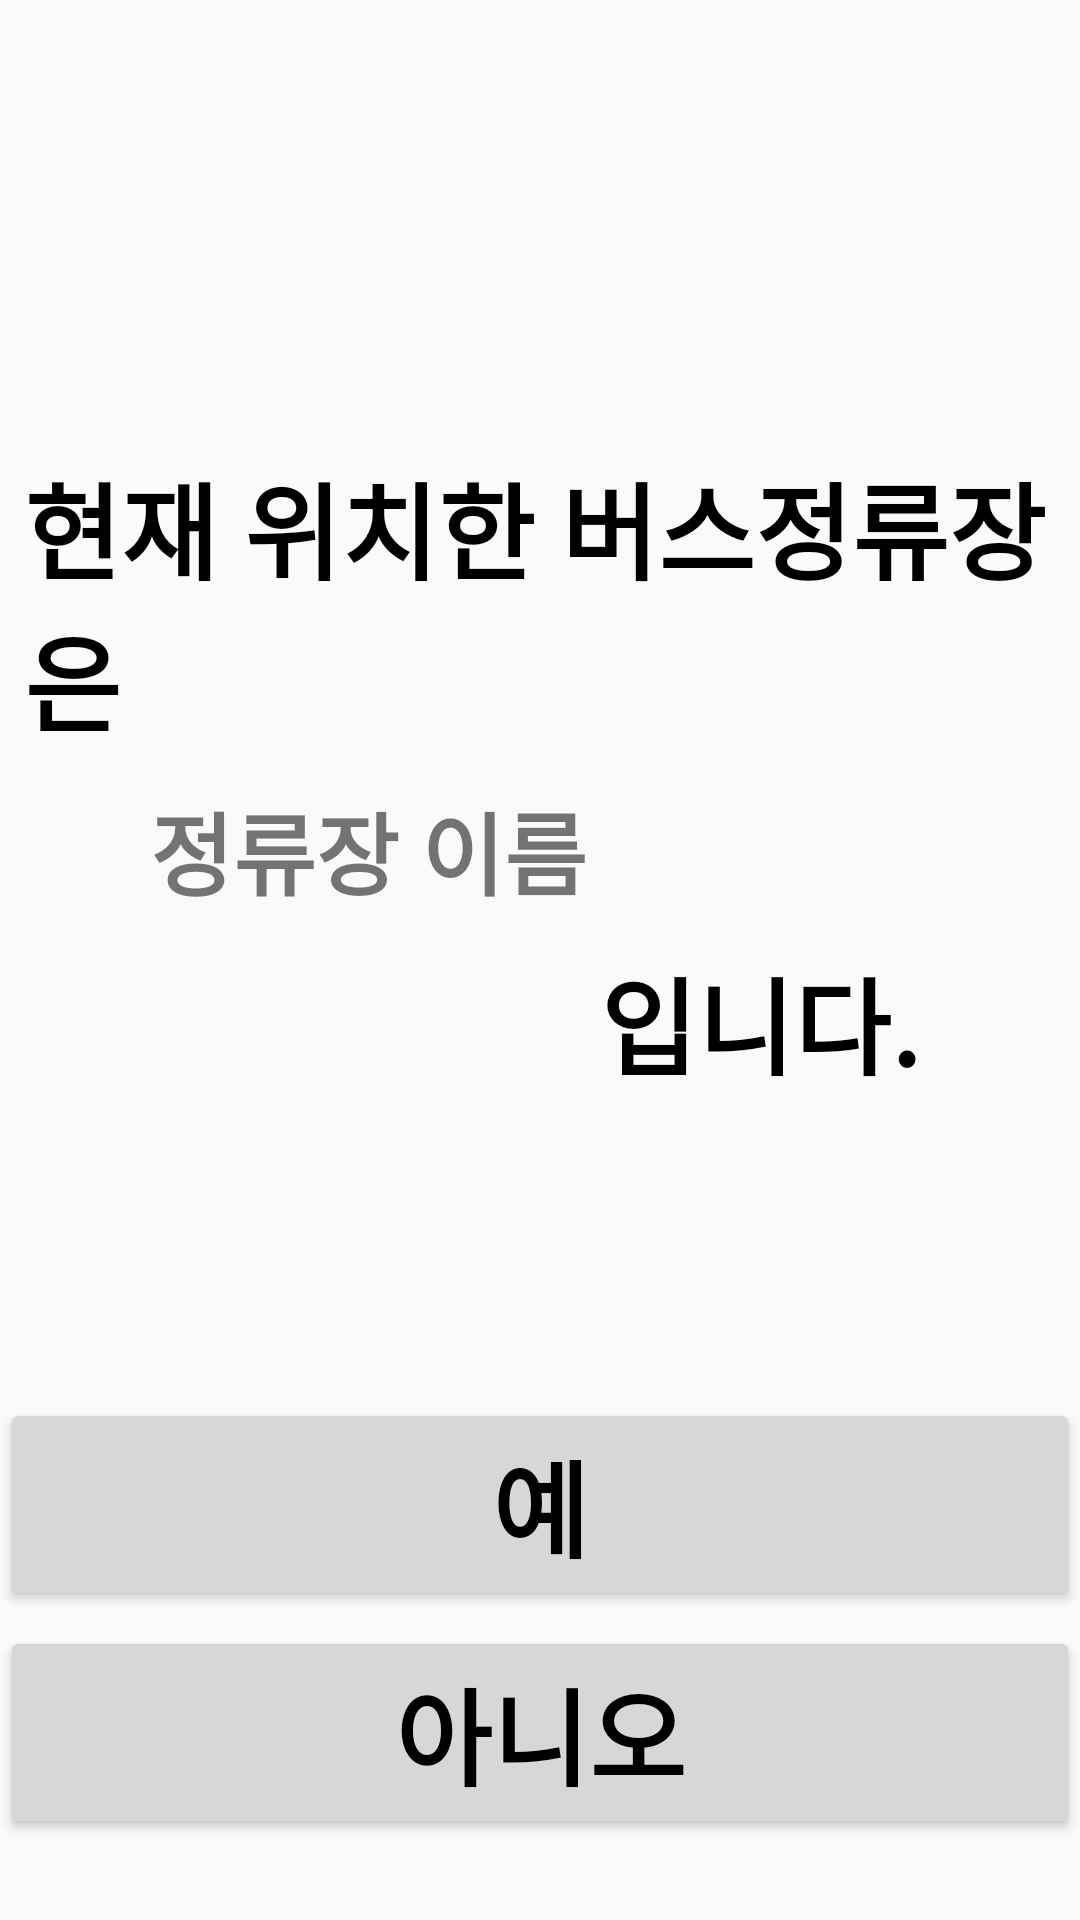

Produce the Android XML layout that renders to this screen, including the resource entries it uses.
<!-- AndroidManifest.xml: application theme AppTheme -->
<!-- res/layout/activity_find_bus_station.xml -->
<?xml version="1.0" encoding="utf-8"?>
<LinearLayout xmlns:android="http://schemas.android.com/apk/res/android"
    xmlns:app="http://schemas.android.com/apk/res-auto"
    xmlns:tools="http://schemas.android.com/tools"
    android:layout_width="match_parent"
    android:orientation="vertical"
    android:layout_height="match_parent"
    tools:context=".FindBusStation">

    <TextView
        android:layout_width="match_parent"
        android:text="현재 위치한 버스정류장은"
        android:textStyle="bold"
        android:textColor="#000000"
        android:textSize="35sp"
        android:layout_marginTop="150dp"
        android:layout_marginLeft="8dp"
        android:layout_marginRight="8dp"
        android:layout_height="wrap_content" />

    <TextView
        android:id="@+id/station_name"
        android:layout_width="match_parent"
        android:layout_height="wrap_content"
        android:layout_marginLeft="50dp"
        android:layout_marginTop="10dp"
        android:layout_marginRight="8dp"
        android:text="정류장 이름"
        android:textSize="30sp"
        android:textStyle="bold" />

    <TextView
        android:layout_width="match_parent"
        android:layout_height="wrap_content"
        android:layout_marginLeft="200dp"
        android:layout_marginTop="10dp"
        android:textColor="#000000"
        android:layout_marginRight="8dp"
        android:text="입니다."
        android:textSize="35sp"
        android:textStyle="bold" />

    <LinearLayout
        android:layout_width="match_parent"
        android:layout_height="match_parent"
        android:orientation="vertical">

        <Button
            android:layout_marginTop="100dp"
            android:text="예"
            android:textColor="#000000"
            android:onClick="YesButtonClicked"
            android:textSize="35sp"
            android:textStyle="bold"
            android:layout_width="match_parent"
            android:layout_height="wrap_content" />

        <Button
            android:layout_marginTop="5dp"
            android:text="아니오"
            android:onClick="NoButtonClicked"
            android:textColor="#000000"
            android:textSize="35sp"
            android:textStyle="bold"
            android:layout_width="match_parent"
            android:layout_height="wrap_content" />

    </LinearLayout>

</LinearLayout>
<!-- resources referenced by this layout -->
<resources>
  <style name="AppTheme" parent="Theme.AppCompat.Light.DarkActionBar">
          
          <item name="colorPrimary">@color/colorPrimary</item>
          <item name="colorPrimaryDark">@color/colorPrimaryDark</item>
          <item name="colorAccent">@color/colorAccent</item>
      </style>
  <color name="colorPrimary">#DC201F1F</color>
  <color name="colorPrimaryDark">#00574B</color>
  <color name="colorAccent">#D81B60</color>
</resources>
